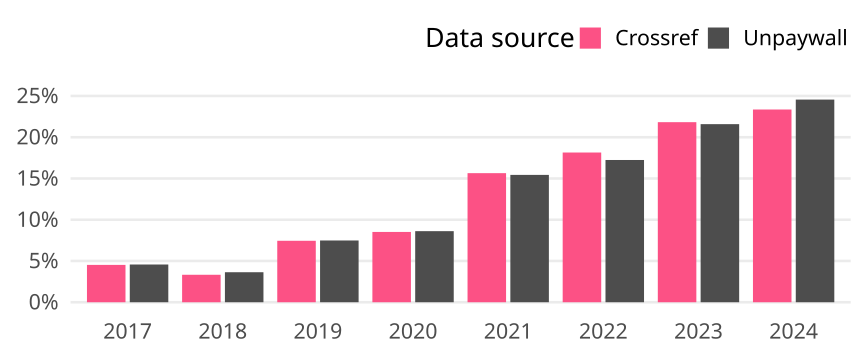

Source data for this figure (header and first rows):
cr_year, cat, article_total, name, oa_articles, oa_share
2017, Global, 12638, Crossref, 572, 0.04526
2017, Global, 12638, Unpaywall, 578, 0.04574
2018, Global, 12373, Crossref, 412, 0.0333
2018, Global, 12373, Unpaywall, 450, 0.03637
2019, Global, 13574, Crossref, 1011, 0.07448
2019, Global, 13574, Unpaywall, 1016, 0.07485
2020, Global, 13639, Crossref, 1162, 0.0852
2020, Global, 13639, Unpaywall, 1175, 0.08615
2021, Global, 14287, Crossref, 2235, 0.1564
2021, Global, 14287, Unpaywall, 2205, 0.1543
2022, Global, 13138, Crossref, 2384, 0.1815
2022, Global, 13138, Unpaywall, 2265, 0.1724
2023, Global, 12574, Crossref, 2744, 0.2182
2023, Global, 12574, Unpaywall, 2714, 0.2158
2024, Global, 6657, Crossref, 1555, 0.2336
2024, Global, 6657, Unpaywall, 1635, 0.2456
